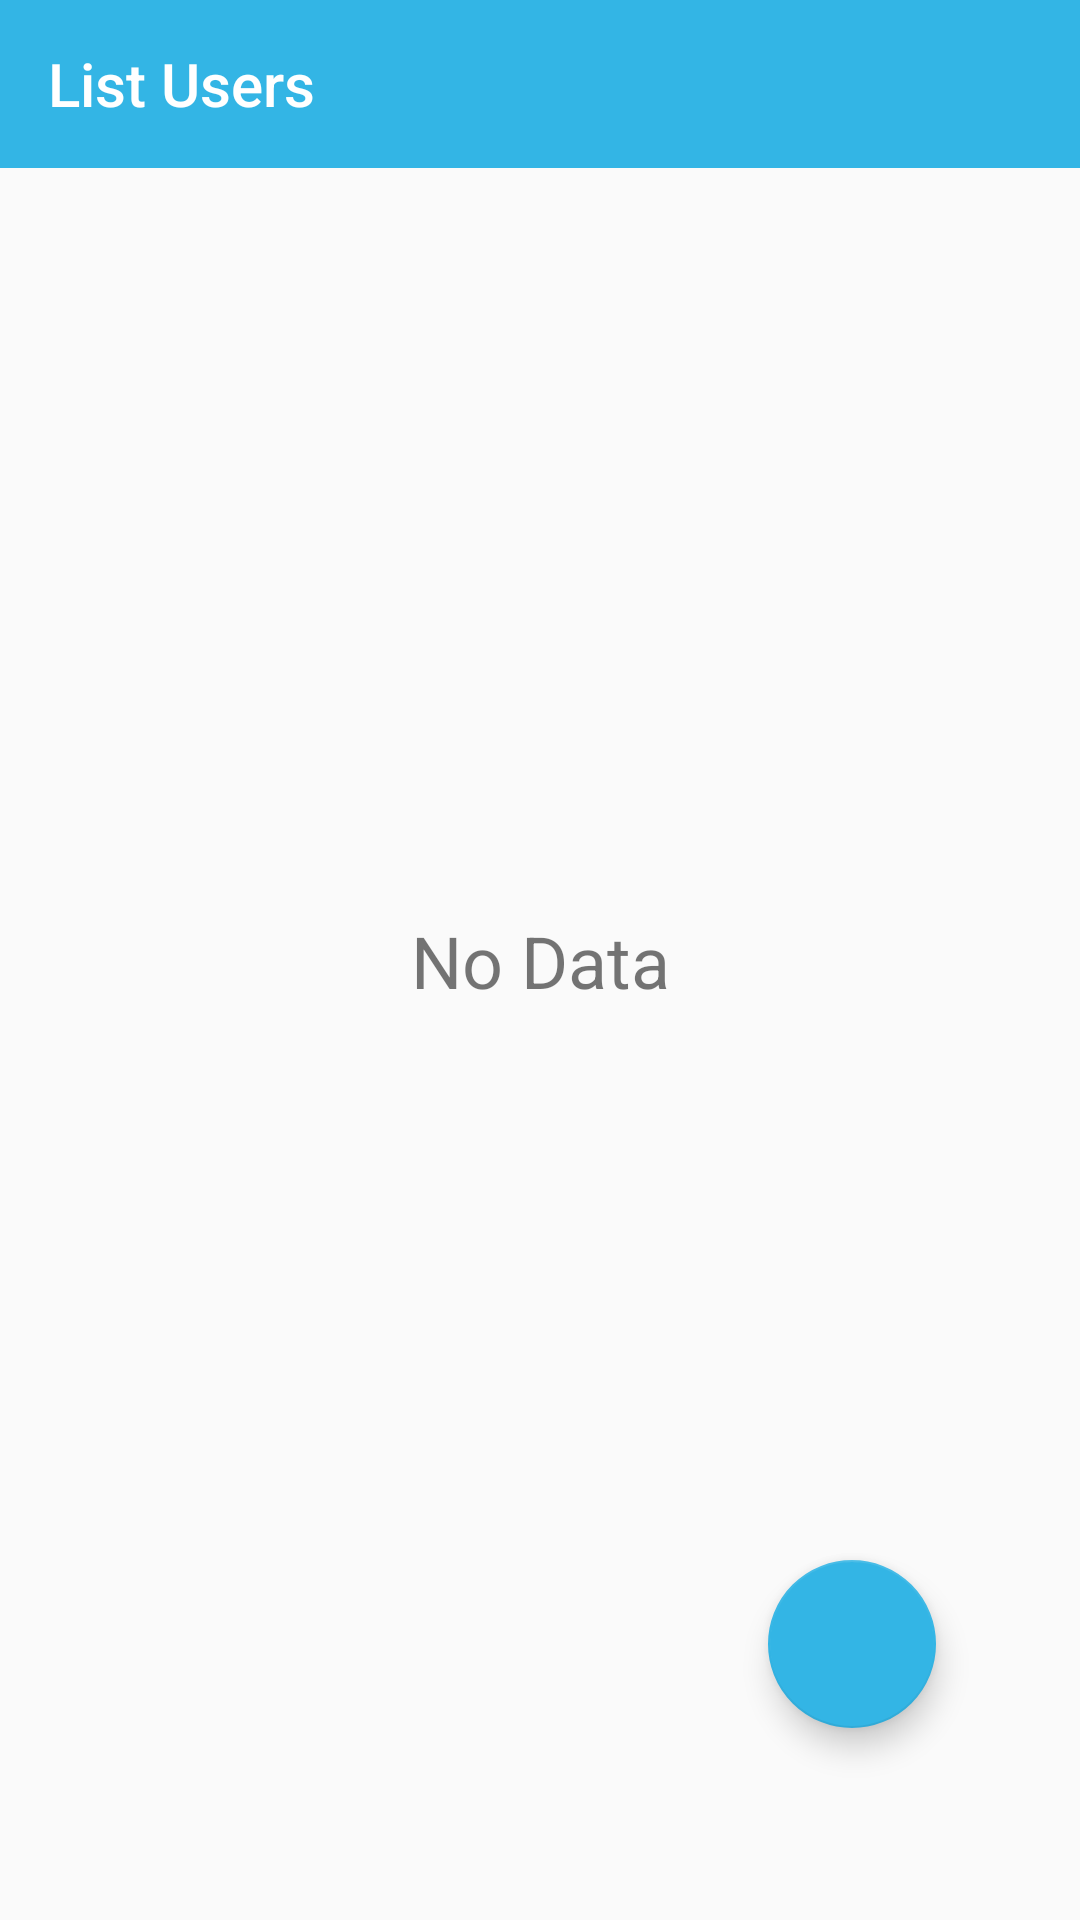

Android layout source for this screen:
<!-- AndroidManifest.xml: application theme AppTheme -->
<!-- res/layout/activity_main.xml -->
<?xml version="1.0" encoding="utf-8"?>
<androidx.constraintlayout.widget.ConstraintLayout xmlns:android="http://schemas.android.com/apk/res/android"
    xmlns:app="http://schemas.android.com/apk/res-auto"
    xmlns:tools="http://schemas.android.com/tools"
    android:layout_width="match_parent"
    android:layout_height="match_parent"
    tools:context=".MainActivity">

    <TextView
        android:id="@+id/textView"
        android:layout_width="wrap_content"
        android:layout_height="wrap_content"
        android:text="@string/noData"
        android:textSize="24sp"
        app:layout_constraintBottom_toBottomOf="parent"
        app:layout_constraintLeft_toLeftOf="parent"
        app:layout_constraintRight_toRightOf="parent"
        app:layout_constraintTop_toTopOf="parent" />

    <androidx.appcompat.widget.Toolbar
        android:id="@+id/toolbar"
        android:layout_width="0dp"
        android:layout_height="wrap_content"
        android:background="@color/colorUtama"
        android:minHeight="?attr/actionBarSize"
        android:theme="?attr/actionBarTheme"
        app:layout_constraintEnd_toEndOf="parent"
        app:layout_constraintStart_toStartOf="parent"
        app:layout_constraintTop_toTopOf="parent"
        app:title="@string/listUsers"
        app:titleTextColor="@color/colorWhite" />

    <com.google.android.material.floatingactionbutton.FloatingActionButton
        android:id="@+id/floatingActionButton"
        android:layout_width="0dp"
        android:layout_height="wrap_content"
        android:layout_marginEnd="48dp"
        android:layout_marginBottom="64dp"
        android:clickable="true"
        app:backgroundTint="@color/colorUtama"
        app:layout_constraintBottom_toBottomOf="parent"
        app:layout_constraintEnd_toEndOf="parent"
        app:srcCompat="@drawable/ic_baseline_add_24" />

    <androidx.recyclerview.widget.RecyclerView
        android:layout_width="0dp"
        android:layout_height="0dp"
        android:layout_marginTop="1dp"
        app:layout_constraintBottom_toBottomOf="parent"
        app:layout_constraintEnd_toEndOf="parent"
        app:layout_constraintStart_toStartOf="parent"
        app:layout_constraintTop_toBottomOf="@+id/toolbar" />

</androidx.constraintlayout.widget.ConstraintLayout>
<!-- resources referenced by this layout -->
<resources>
  <color name="colorUtama">#ff33b5e5</color>
  <color name="colorWhite">#FFFFFF</color>
  <string name="listUsers">List Users</string>
  <string name="noData">No Data</string>
  <style name="AppTheme" parent="Theme.AppCompat.Light.NoActionBar">
          
          <item name="colorPrimary">@color/colorPrimary</item>
          <item name="colorPrimaryDark">@color/colorPrimaryDark</item>
          <item name="colorAccent">@color/colorAccent</item>
      </style>
  <color name="colorPrimary">#6200EE</color>
  <color name="colorPrimaryDark">#3700B3</color>
  <color name="colorAccent">#03DAC5</color>
</resources>
